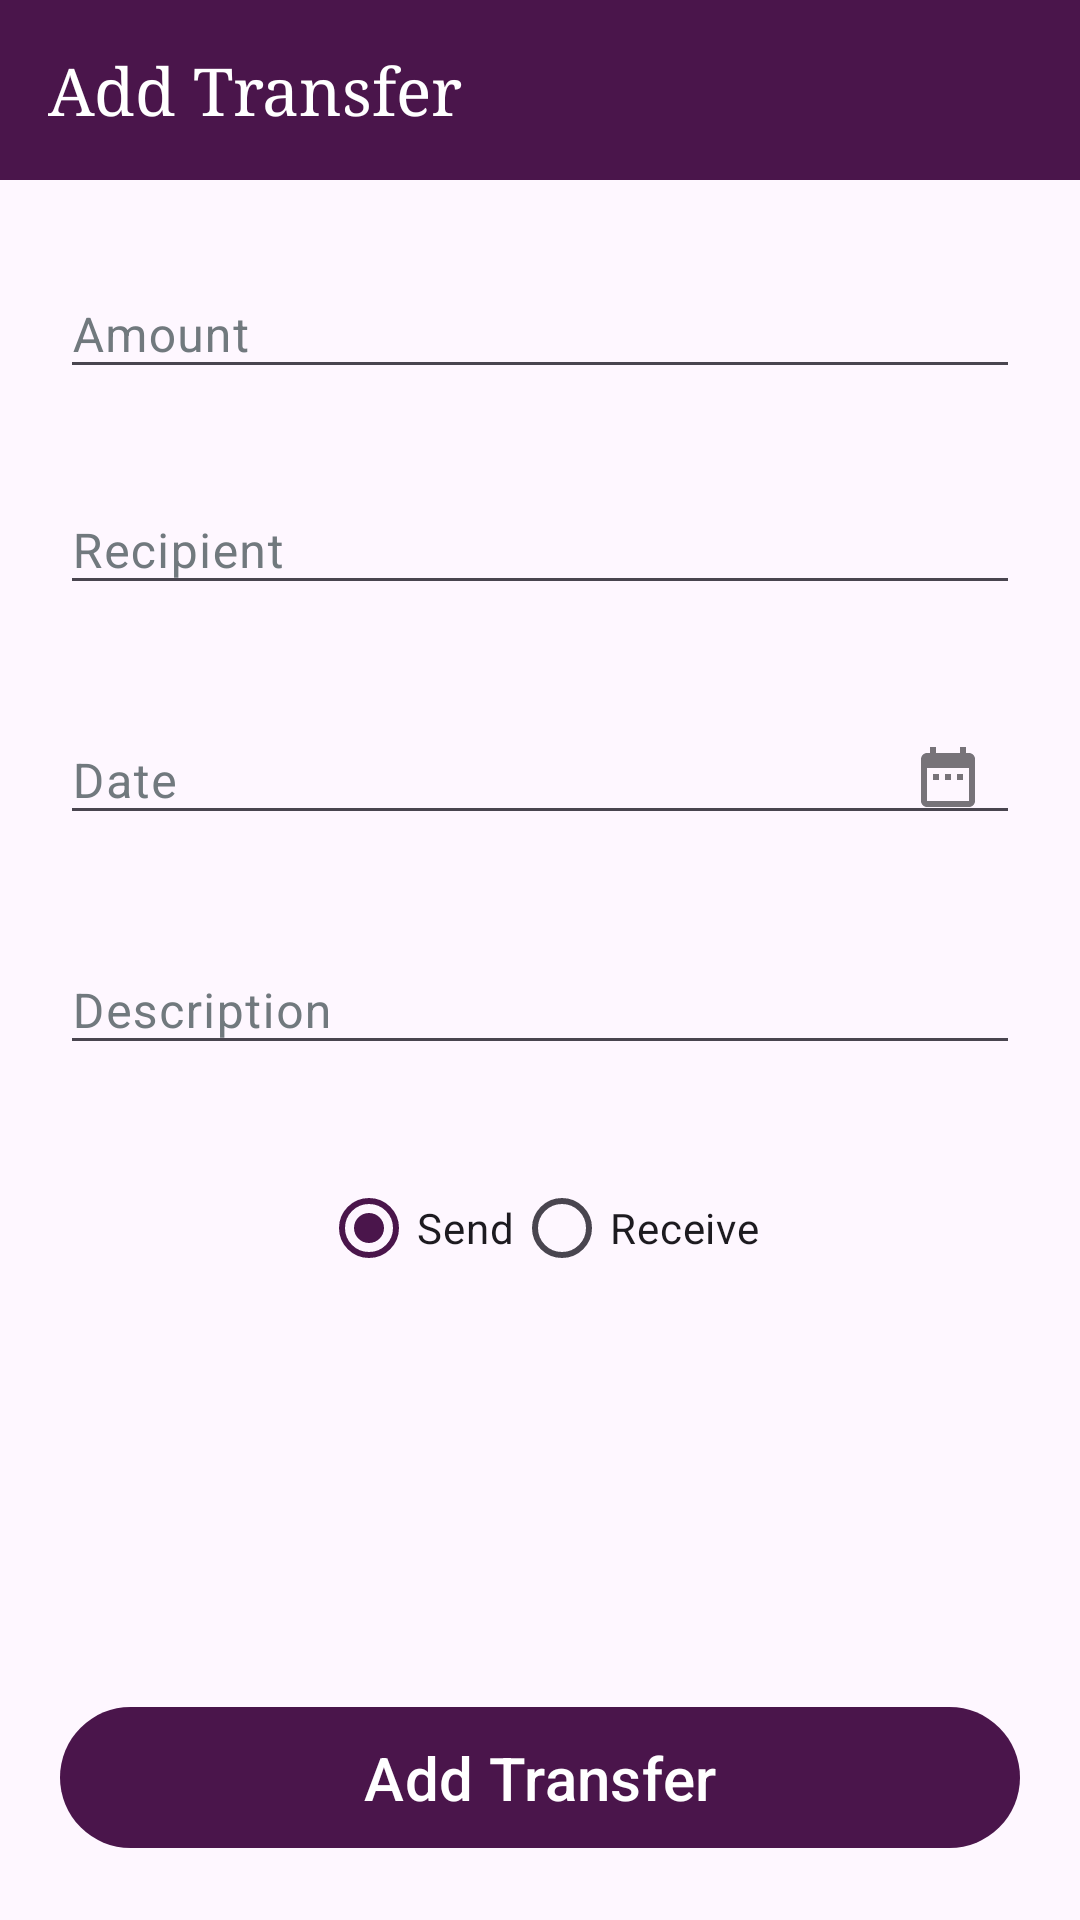

Layout XML and referenced resources for this Android screen:
<!-- AndroidManifest.xml: application theme Theme.PocketBank -->
<!-- res/layout/activity_add_transfer.xml -->
<?xml version="1.0" encoding="utf-8"?>
<androidx.constraintlayout.widget.ConstraintLayout
    xmlns:android="http://schemas.android.com/apk/res/android"
    xmlns:app="http://schemas.android.com/apk/res-auto"
    xmlns:tools="http://schemas.android.com/tools"
    android:layout_width="match_parent"
    android:layout_height="match_parent"
    tools:context=".others.addTransfer">

    <androidx.constraintlayout.widget.Guideline
        android:id="@+id/leftGuidelineTransferActivity"
        android:layout_width="wrap_content"
        android:layout_height="wrap_content"
        android:orientation="vertical"
        app:layout_constraintGuide_begin="20dp"/>

    <androidx.constraintlayout.widget.Guideline
        android:id="@+id/rightGuidelineTransferActivity"
        android:layout_width="wrap_content"
        android:layout_height="wrap_content"
        android:orientation="vertical"
        app:layout_constraintGuide_end="20dp"/>

    <com.google.android.material.appbar.MaterialToolbar
        android:id="@+id/toolbarAddTransferActivity"
        android:layout_width="0dp"
        android:layout_height="60dp"
        app:layout_constraintLeft_toLeftOf="parent"
        app:layout_constraintRight_toRightOf="parent"
        app:layout_constraintTop_toTopOf="parent"
        app:title="@string/addTransfer"/>

    <com.google.android.material.textfield.TextInputLayout
        android:id="@+id/amountLayoutAddTransferActivity"
        android:layout_width="0dp"
        android:layout_height="wrap_content"
        app:layout_constraintLeft_toLeftOf="@id/leftGuidelineTransferActivity"
        app:layout_constraintRight_toRightOf="@id/rightGuidelineTransferActivity"
        app:layout_constraintTop_toBottomOf="@id/toolbarAddTransferActivity"
        android:layout_marginTop="20dp"
        app:errorEnabled="true"
        android:hint="@string/Amount">

        <com.google.android.material.textfield.TextInputEditText
            android:id="@+id/amountEditTextAddTransferActivity"
            android:layout_width="match_parent"
            android:layout_height="wrap_content"
            android:inputType="numberDecimal"
            android:importantForAutofill="no"/>

    </com.google.android.material.textfield.TextInputLayout>

    <com.google.android.material.textfield.TextInputLayout
        android:id="@+id/recipientLayoutAddTransferActivity"
        android:layout_width="0dp"
        android:layout_height="wrap_content"
        app:layout_constraintLeft_toLeftOf="@id/leftGuidelineTransferActivity"
        app:layout_constraintRight_toRightOf="@id/rightGuidelineTransferActivity"
        app:layout_constraintTop_toBottomOf="@id/amountLayoutAddTransferActivity"
        app:errorEnabled="true"
        android:hint="@string/recipient"
        android:layout_marginTop="2dp">

        <com.google.android.material.textfield.TextInputEditText
            android:id="@+id/recipientEditTextAddTransferActivity"
            android:layout_width="match_parent"
            android:layout_height="wrap_content"
            android:inputType="text"
            android:importantForAutofill="no"/>

    </com.google.android.material.textfield.TextInputLayout>

    <com.google.android.material.textfield.TextInputLayout
        android:id="@+id/dateLayoutAddTransferActivity"
        android:layout_width="0dp"
        android:layout_height="wrap_content"
        app:layout_constraintLeft_toLeftOf="@id/leftGuidelineTransferActivity"
        app:layout_constraintRight_toRightOf="@id/rightGuidelineTransferActivity"
        app:layout_constraintTop_toBottomOf="@id/recipientLayoutAddTransferActivity"
        app:errorEnabled="true"
        android:hint="@string/date"
        android:layout_marginTop="2dp"
        app:endIconDrawable="@drawable/ic_baseline_date_range_24"
        app:endIconMode="custom">

        <com.google.android.material.textfield.TextInputEditText
            android:id="@+id/dateEditTextAddTransferActivity"
            android:layout_width="match_parent"
            android:layout_height="wrap_content"
            android:inputType="date"
            android:importantForAutofill="no"/>

    </com.google.android.material.textfield.TextInputLayout>

    <com.google.android.material.textfield.TextInputLayout
        android:id="@+id/descriptionLayoutAddTransferActivity"
        android:layout_width="0dp"
        android:layout_height="wrap_content"
        app:layout_constraintLeft_toLeftOf="@id/leftGuidelineTransferActivity"
        app:layout_constraintRight_toRightOf="@id/rightGuidelineTransferActivity"
        app:layout_constraintTop_toBottomOf="@id/dateLayoutAddTransferActivity"
        app:errorEnabled="true"
        android:hint="@string/description"
        android:layout_marginTop="2dp">

        <com.google.android.material.textfield.TextInputEditText
            android:id="@+id/descriptionEditTextAddTransferActivity"
            android:layout_width="match_parent"
            android:layout_height="wrap_content"
            android:inputType="text"
            android:importantForAutofill="no"
            android:maxLines="2"/>

    </com.google.android.material.textfield.TextInputLayout>

    <RadioGroup
        android:id="@+id/typeOfTransfer"
        android:layout_width="wrap_content"
        android:layout_height="wrap_content"
        app:layout_constraintLeft_toLeftOf="@id/leftGuidelineTransferActivity"
        app:layout_constraintRight_toRightOf="@id/rightGuidelineTransferActivity"
        app:layout_constraintTop_toBottomOf="@id/descriptionLayoutAddTransferActivity"
        android:layout_marginTop="10dp"
        android:orientation="horizontal"
        android:checkedButton="@id/send">

        <com.google.android.material.radiobutton.MaterialRadioButton
            android:id="@+id/send"
            android:layout_width="wrap_content"
            android:layout_height="wrap_content"
            android:text="@string/send"/>

        <com.google.android.material.radiobutton.MaterialRadioButton
            android:id="@+id/receive"
            android:layout_width="wrap_content"
            android:layout_height="wrap_content"
            android:text="@string/receive"/>

    </RadioGroup>

    <com.google.android.material.button.MaterialButton
        android:id="@+id/addTransfer"
        android:layout_width="0dp"
        android:layout_height="55dp"
        app:layout_constraintLeft_toLeftOf="@id/leftGuidelineTransferActivity"
        app:layout_constraintRight_toRightOf="@id/rightGuidelineTransferActivity"
        app:layout_constraintBottom_toBottomOf="parent"
        android:textSize="20sp"
        android:text="@string/addTransfer"
        android:layout_marginBottom="20dp"/>

</androidx.constraintlayout.widget.ConstraintLayout>
<!-- resources referenced by this layout -->
<resources>
  <!-- drawable ic_baseline_date_range_24 (drawable) -->
  <vector android:height="24dp" android:tint="#787676"
      android:viewportHeight="24" android:viewportWidth="24"
      android:width="24dp" xmlns:android="http://schemas.android.com/apk/res/android">
      <path android:fillColor="@android:color/white" android:pathData="M9,11L7,11v2h2v-2zM13,11h-2v2h2v-2zM17,11h-2v2h2v-2zM19,4h-1L18,2h-2v2L8,4L8,2L6,2v2L5,4c-1.11,0 -1.99,0.9 -1.99,2L3,20c0,1.1 0.89,2 2,2h14c1.1,0 2,-0.9 2,-2L21,6c0,-1.1 -0.9,-2 -2,-2zM19,20L5,20L5,9h14v11z"/>
  </vector>
  <string name="Amount">Amount</string>
  <string name="addTransfer">Add Transfer</string>
  <string name="date">Date</string>
  <string name="description">Description</string>
  <string name="receive">Receive</string>
  <string name="recipient">Recipient</string>
  <string name="send">Send</string>
  <color name="aubergine">#4A154B</color>
  <color name="Red">#D50000</color>
  <color name="lightestAubergine">#E0BBE1</color>
  <style name="Widget.App.Toolbar" parent="Widget.Material3.Toolbar.Surface">
  
          <item name="materialThemeOverlay">@style/ThemeOverlay.App.Toolbar</item>
          <item name="titleTextAppearance">@style/TextAppearance.App.TitleLarge</item>
  
      </style>
  <style name="Widget.App.BottomNavigationView" parent="Widget.Material3.BottomNavigationView">
  
          <item name="materialThemeOverlay">@style/ThemeOverlay.App.BottomNavigationView</item>
  
      </style>
  <style name="Widget.App.Button" parent="Widget.Material3.Button">
  
          
      </style>
  <style name="customTextInputLayoutStyle" parent="Base.Widget.MaterialComponents.TextInputLayout">
  
          <item name="hintTextColor">@color/aubergine</item>
  
          <item name="errorTextAppearance">@style/customErrorTextAppearance</item>
  
          <item name="boxBackgroundMode">none</item>
  
          <item name="android:textColorHint">@color/steelGray</item>
  
          <item name="materialThemeOverlay">@style/customThemeOverlay</item>
  
      </style>
  <style name="ThemeOverlay.App.MaterialAlertDialog" parent="ThemeOverlay.Material3.MaterialAlertDialog">
  
          <item name="colorSurface">@color/white</item>
  
      </style>
  <style name="ThemeOverlay.App.Toolbar" parent="">
  
          <item name="colorSurface">@color/aubergine</item>
          <item name="colorOnSurface">@color/white</item>
  
      </style>
  <style name="TextAppearance.App.TitleLarge" parent="TextAppearance.Material3.TitleLarge">
  
          <item name="fontFamily">serif</item>
  
          <item name="android:fontFamily">serif</item>
  
      </style>
  <style name="ThemeOverlay.App.BottomNavigationView" parent="">
  
          <item name="colorSurface">@color/ghostWhite</item>
          <item name="colorOnSurfaceVariant">@color/darkGrey </item>
          <item name="colorOnSecondaryContainer">@color/aubergine </item>
          <item name="colorOnSurface">@color/aubergine</item>
          <item name="colorSecondaryContainer">@color/white</item>
  
      </style>
  <style name="customErrorTextAppearance" parent="TextAppearance.Design.Error">
  
          <item name="fontFamily">sans-serif-medium</item>
  
      </style>
  <color name="steelGray">#71797E</color>
  <style name="customThemeOverlay">
  
          <item name="editTextStyle">@style/customEditTextStyle</item>
  
          <item name="colorSecondary">@color/darkGrey</item>
  
      </style>
  <color name="white">#ffffff</color>
  <color name="ghostWhite">#f8f8ff</color>
  <color name="darkGrey">#686868</color>
  <style name="customEditTextStyle" parent="Widget.Design.TextInputEditText">
  
          <item name="android:textAppearance">@style/TextAppearance.Material3.BodyLarge</item>
          
      </style>
</resources>
